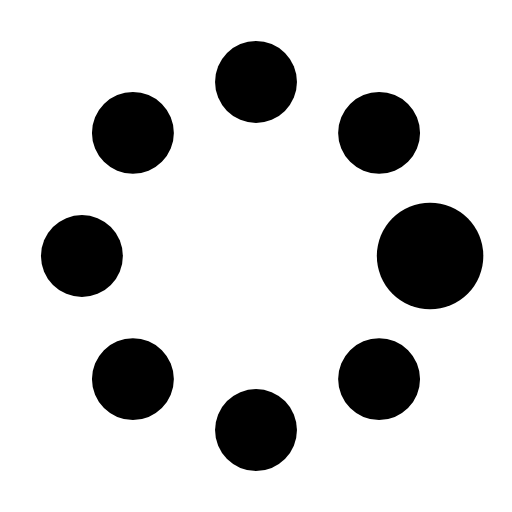
t = 0.00 s
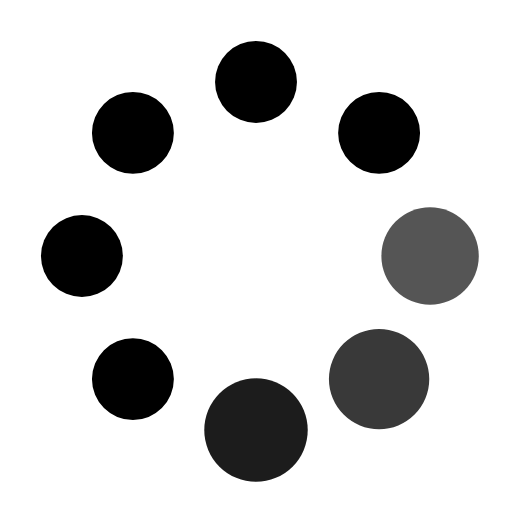
t = 0.56 s
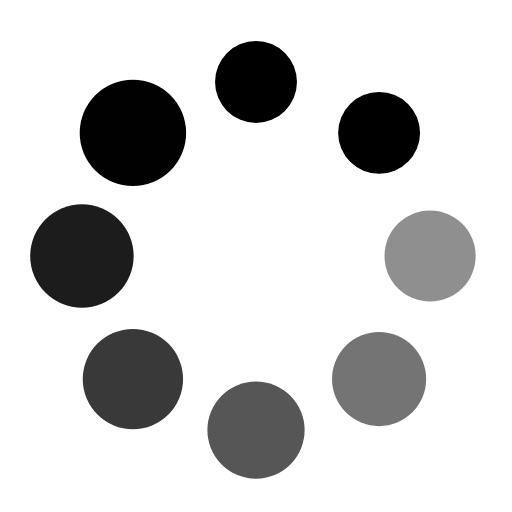
t = 0.94 s
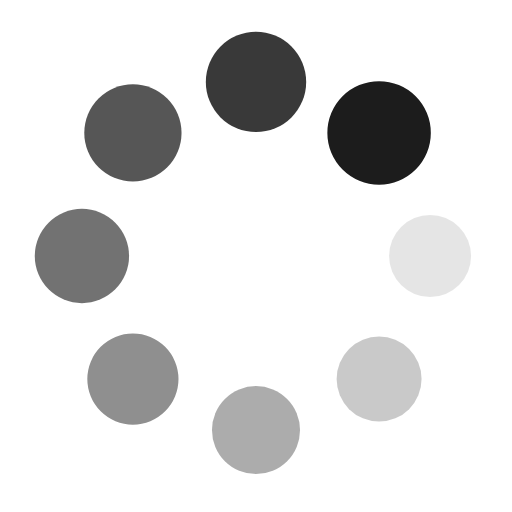
t = 1.50 s
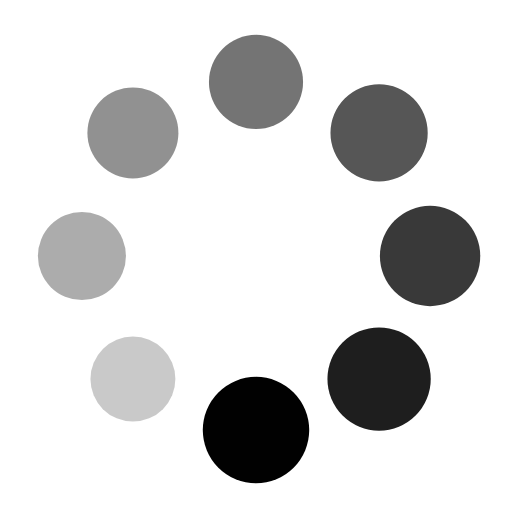
t = 1.88 s
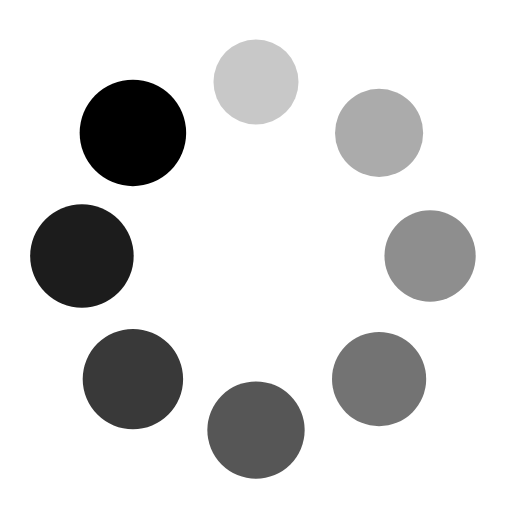
t = 2.43 s

The animated SVG that drew these frames (rendered in a browser with its animation timeline set to each time). Animation: 16 SMIL elements (animate=8,animateTransform=8); one cycle of 2.81 s, repeats indefinitely.

<?xml version="1.0" encoding="utf-8"?><svg width='156px' height='156px' xmlns="http://www.w3.org/2000/svg" viewBox="0 0 100 100" preserveAspectRatio="xMidYMid" class="uil-spin"><rect x="0" y="0" width="100" height="100" fill="none" class="bk"></rect><g transform="translate(50 50)"><g transform="rotate(0) translate(34 0)"><circle cx="0" cy="0" r="8" fill="#000"><animate attributeName="opacity" from="1" to="0.1" begin="0s" dur="1.5s" repeatCount="indefinite"></animate><animateTransform attributeName="transform" type="scale" from="1.3" to="1" begin="0s" dur="1.5s" repeatCount="indefinite"></animateTransform></circle></g><g transform="rotate(45) translate(34 0)"><circle cx="0" cy="0" r="8" fill="#000"><animate attributeName="opacity" from="1" to="0.1" begin="0.18s" dur="1.5s" repeatCount="indefinite"></animate><animateTransform attributeName="transform" type="scale" from="1.3" to="1" begin="0.18s" dur="1.5s" repeatCount="indefinite"></animateTransform></circle></g><g transform="rotate(90) translate(34 0)"><circle cx="0" cy="0" r="8" fill="#000"><animate attributeName="opacity" from="1" to="0.1" begin="0.37s" dur="1.5s" repeatCount="indefinite"></animate><animateTransform attributeName="transform" type="scale" from="1.3" to="1" begin="0.37s" dur="1.5s" repeatCount="indefinite"></animateTransform></circle></g><g transform="rotate(135) translate(34 0)"><circle cx="0" cy="0" r="8" fill="#000"><animate attributeName="opacity" from="1" to="0.1" begin="0.56s" dur="1.5s" repeatCount="indefinite"></animate><animateTransform attributeName="transform" type="scale" from="1.3" to="1" begin="0.56s" dur="1.5s" repeatCount="indefinite"></animateTransform></circle></g><g transform="rotate(180) translate(34 0)"><circle cx="0" cy="0" r="8" fill="#000"><animate attributeName="opacity" from="1" to="0.1" begin="0.75s" dur="1.5s" repeatCount="indefinite"></animate><animateTransform attributeName="transform" type="scale" from="1.3" to="1" begin="0.75s" dur="1.5s" repeatCount="indefinite"></animateTransform></circle></g><g transform="rotate(225) translate(34 0)"><circle cx="0" cy="0" r="8" fill="#000"><animate attributeName="opacity" from="1" to="0.1" begin="0.93s" dur="1.5s" repeatCount="indefinite"></animate><animateTransform attributeName="transform" type="scale" from="1.3" to="1" begin="0.93s" dur="1.5s" repeatCount="indefinite"></animateTransform></circle></g><g transform="rotate(270) translate(34 0)"><circle cx="0" cy="0" r="8" fill="#000"><animate attributeName="opacity" from="1" to="0.1" begin="1.12s" dur="1.5s" repeatCount="indefinite"></animate><animateTransform attributeName="transform" type="scale" from="1.3" to="1" begin="1.12s" dur="1.5s" repeatCount="indefinite"></animateTransform></circle></g><g transform="rotate(315) translate(34 0)"><circle cx="0" cy="0" r="8" fill="#000"><animate attributeName="opacity" from="1" to="0.1" begin="1.31s" dur="1.5s" repeatCount="indefinite"></animate><animateTransform attributeName="transform" type="scale" from="1.3" to="1" begin="1.31s" dur="1.5s" repeatCount="indefinite"></animateTransform></circle></g></g></svg>
